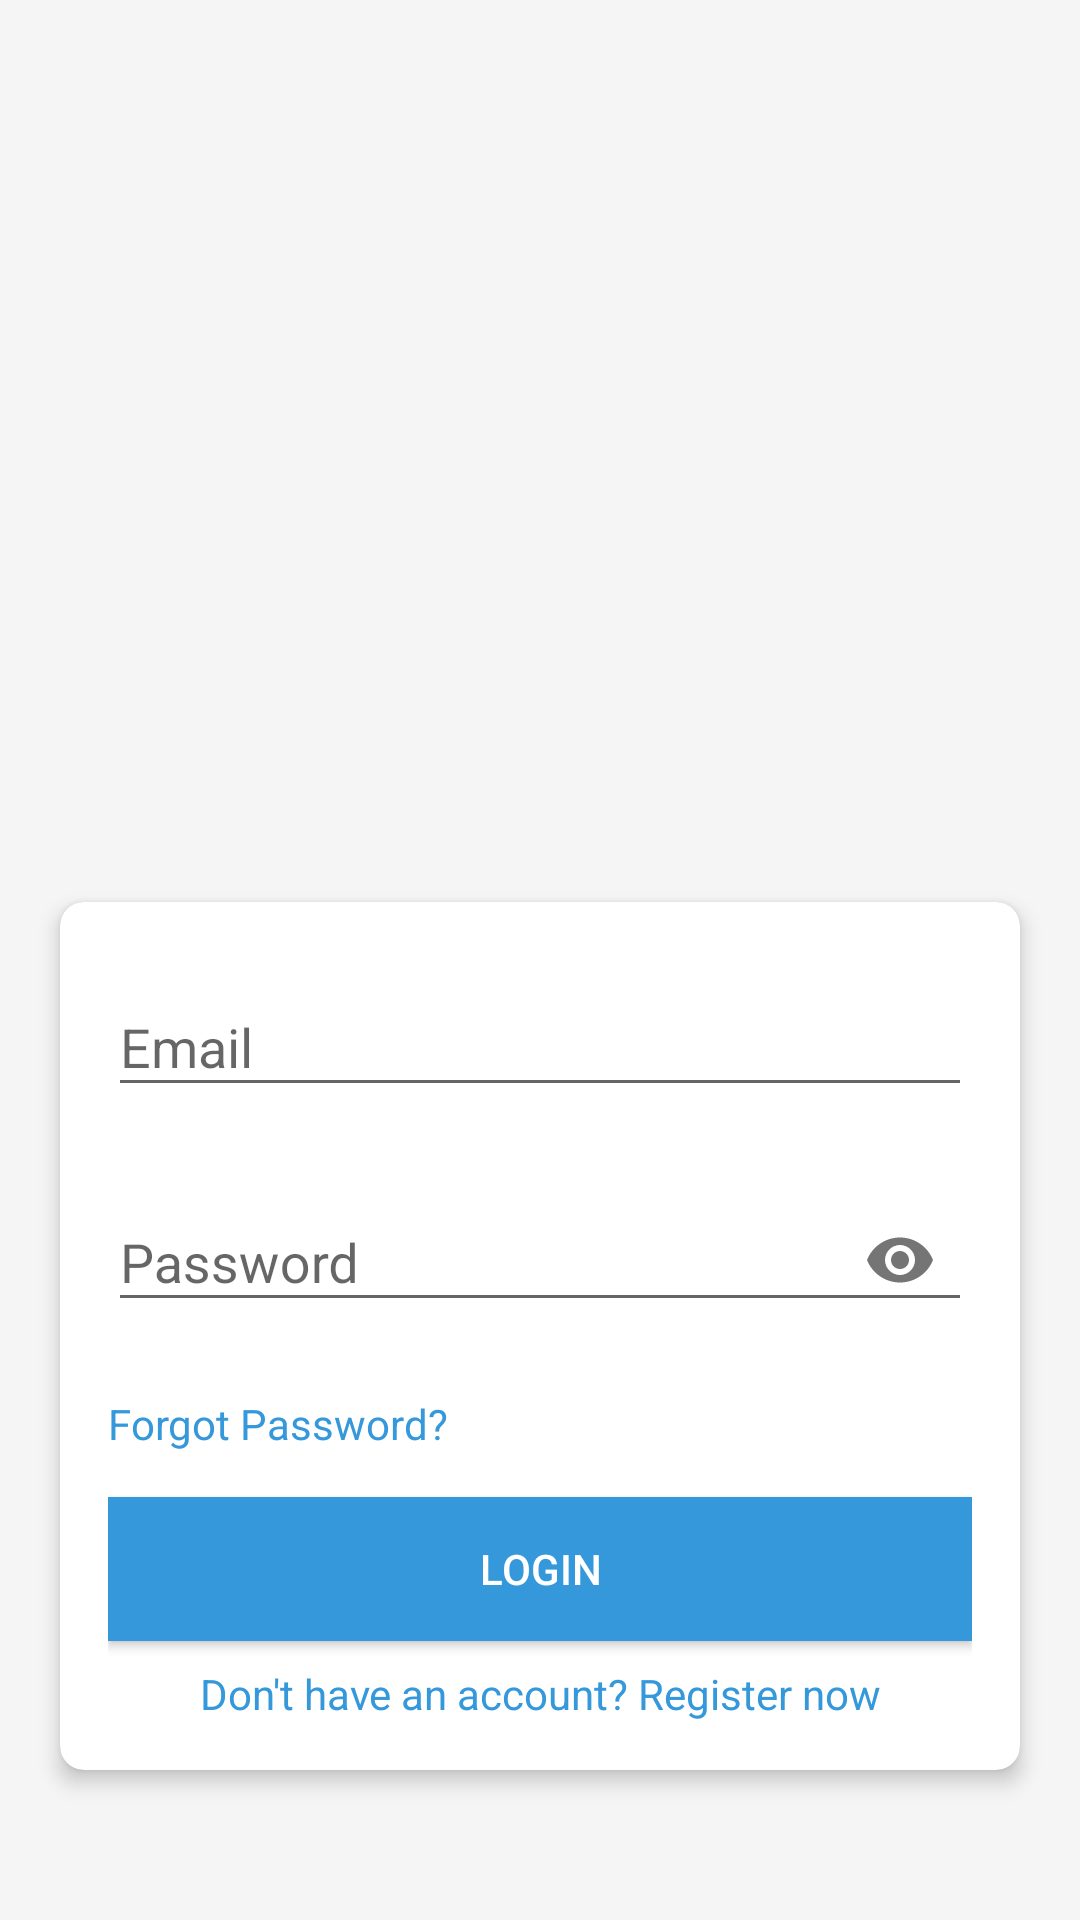

This screen was rendered from an Android layout file. Write that file and the resources it references.
<!-- AndroidManifest.xml: application theme Theme.Booking -->
<!-- res/layout/activity_main.xml -->
<?xml version="1.0" encoding="utf-8"?>
<RelativeLayout
    xmlns:android="http://schemas.android.com/apk/res/android"
    xmlns:app="http://schemas.android.com/apk/res-auto"
    xmlns:tools="http://schemas.android.com/tools"
    android:layout_width="match_parent"
    android:layout_height="match_parent"
    android:background="#F5F5F5"
    tools:context=".MainActivity">



    
    <androidx.cardview.widget.CardView
        android:id="@+id/cardView"
        android:layout_width="match_parent"
        android:layout_height="wrap_content"
       android:layout_marginLeft="20dp"
        android:layout_marginRight="20dp"
        android:layout_marginBottom="50dp"
        android:background="#ffffff"
        app:cardCornerRadius="8dp"
        android:layout_alignParentBottom="true"
        app:cardElevation="4dp">

        <LinearLayout
            android:layout_width="match_parent"
            android:layout_height="wrap_content"
            android:orientation="vertical"
            android:padding="16dp">

            
            <com.google.android.material.textfield.TextInputLayout
                android:id="@+id/emailInputLayout"
                android:layout_width="match_parent"
                android:layout_height="wrap_content"
                android:layout_marginBottom="16dp">

                <EditText
                    android:id="@+id/emailEditText"
                    android:layout_width="match_parent"
                    android:layout_height="wrap_content"
                    android:hint="Email"
                    android:inputType="textEmailAddress" />

            </com.google.android.material.textfield.TextInputLayout>
            
            <com.google.android.material.textfield.TextInputLayout
                android:id="@+id/passwordInputLayout"
                android:layout_width="match_parent"
                android:layout_height="wrap_content"
                android:layout_marginBottom="16dp"
                app:endIconMode="password_toggle">

                <EditText
                    android:id="@+id/passwordEditText"
                    android:layout_width="match_parent"
                    android:layout_height="wrap_content"
                    android:hint="Password"
                    android:inputType="textPassword" />



            </com.google.android.material.textfield.TextInputLayout>

            
            <TextView
                android:id="@+id/forgotPasswordTextView"
                android:layout_width="wrap_content"
                android:layout_height="wrap_content"
                android:layout_weight="1"
                android:text="Forgot Password?"
                android:layout_marginTop="5dp"
                android:layout_marginBottom="15dp"
                android:textColor="#3498db"
                android:gravity="start" />

            
            <Button
                android:id="@+id/loginButton"
                android:layout_width="match_parent"
                android:layout_height="wrap_content"
                android:text="Login"
                android:background="#3498db"
                android:textColor="#ffffff" />

            <LinearLayout
                android:layout_width="match_parent"
                android:layout_height="wrap_content"
                android:orientation="horizontal"
                android:layout_marginTop="8dp">

                
                <TextView
                    android:id="@+id/registerTextView"
                    android:layout_width="0dp"
                    android:layout_height="wrap_content"
                    android:layout_weight="1"
                    android:text="Don't have an account? Register now"
                    android:textColor="#3498db"
                    android:gravity="center" />

            </LinearLayout>
        </LinearLayout>
    </androidx.cardview.widget.CardView>
</RelativeLayout>
<!-- resources referenced by this layout -->
<resources>
  <style name="Theme.Booking" parent="Theme.AppCompat.Light.NoActionBar" />
</resources>
